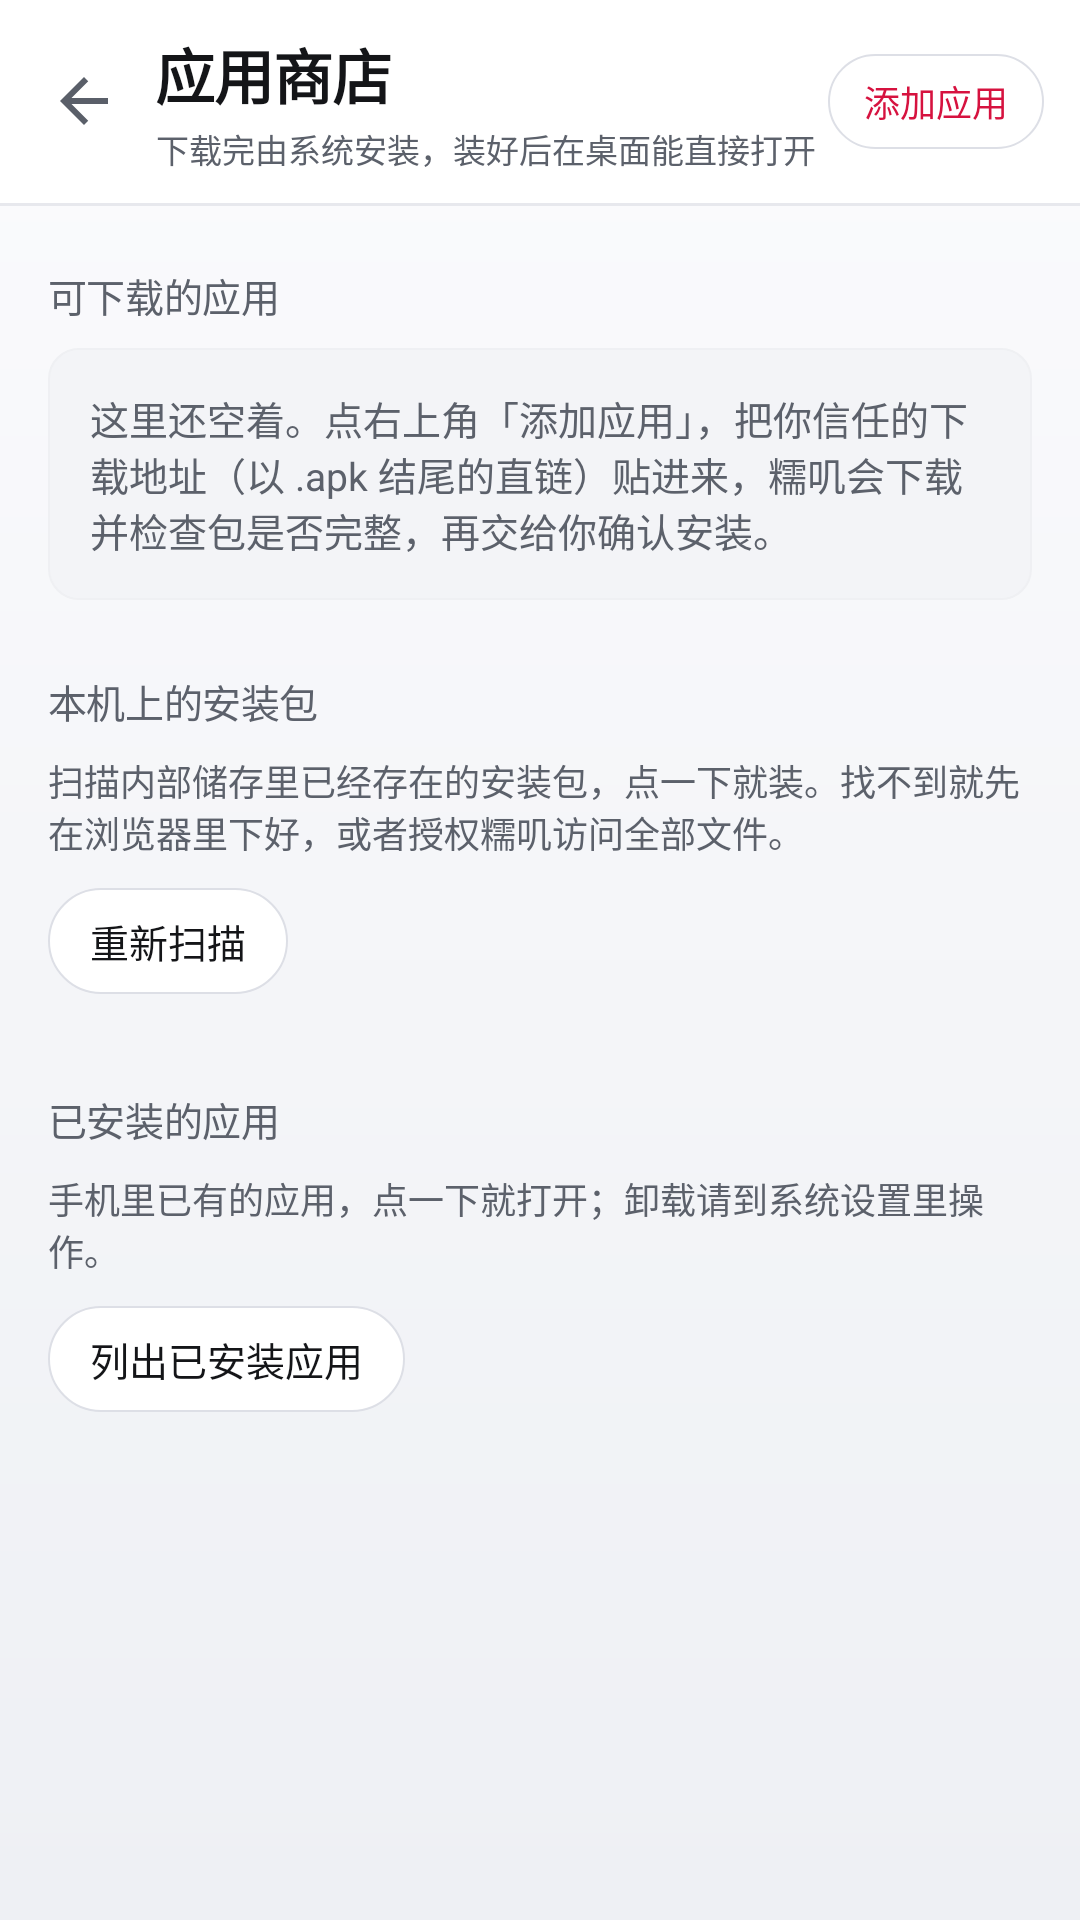

Write the Android layout XML for this screen, with the resource values it uses.
<!-- AndroidManifest.xml: application theme Theme.LingxiChat -->
<!-- res/layout/activity_store.xml -->
<?xml version="1.0" encoding="utf-8"?>
<LinearLayout xmlns:android="http://schemas.android.com/apk/res/android"
    android:layout_width="match_parent"
    android:layout_height="match_parent"
    android:background="@drawable/bg_app"
    android:fitsSystemWindows="true"
    android:orientation="vertical">

    <LinearLayout
        android:layout_width="match_parent"
        android:layout_height="wrap_content"
        android:background="@color/surface"
        android:gravity="center_vertical"
        android:orientation="horizontal"
        android:paddingStart="8dp"
        android:paddingTop="10dp"
        android:paddingEnd="12dp"
        android:paddingBottom="10dp">

        <ImageButton
            android:id="@+id/btnBack"
            android:layout_width="40dp"
            android:layout_height="40dp"
            android:background="?attr/selectableItemBackgroundBorderless"
            android:contentDescription="返回"
            android:src="@drawable/ic_back" />

        <LinearLayout
            android:layout_width="0dp"
            android:layout_height="wrap_content"
            android:layout_marginStart="4dp"
            android:layout_weight="1"
            android:orientation="vertical">

            <TextView
                android:layout_width="wrap_content"
                android:layout_height="wrap_content"
                android:letterSpacing="-0.02"
                android:text="应用商店"
                android:textColor="@color/text_primary"
                android:textSize="20sp"
                android:textStyle="bold" />

            <TextView
                android:layout_width="match_parent"
                android:layout_height="wrap_content"
                android:layout_marginTop="2dp"
                android:text="下载完由系统安装，装好后在桌面能直接打开"
                android:textColor="@color/text_secondary"
                android:textSize="11sp" />
        </LinearLayout>

        <TextView
            android:id="@+id/btnAddApp"
            android:layout_width="wrap_content"
            android:layout_height="wrap_content"
            android:background="@drawable/bg_chip"
            android:paddingStart="12dp"
            android:paddingTop="7dp"
            android:paddingEnd="12dp"
            android:paddingBottom="7dp"
            android:text="添加应用"
            android:textColor="@color/accent"
            android:textSize="12sp" />
    </LinearLayout>

    <View
        android:layout_width="match_parent"
        android:layout_height="1dp"
        android:background="@drawable/bg_divider" />

    <ScrollView
        android:layout_width="match_parent"
        android:layout_height="0dp"
        android:layout_weight="1"
        android:clipToPadding="false"
        android:paddingBottom="24dp">

        <LinearLayout
            android:layout_width="match_parent"
            android:layout_height="wrap_content"
            android:orientation="vertical"
            android:paddingStart="16dp"
            android:paddingTop="6dp"
            android:paddingEnd="16dp">

            <TextView
                style="@style/SettingsSection"
                android:layout_marginStart="0dp"
                android:layout_marginTop="14dp"
                android:text="可下载的应用" />

            <TextView
                android:id="@+id/tvStoreEmpty"
                android:layout_width="match_parent"
                android:layout_height="wrap_content"
                android:background="@drawable/bg_note_card"
                android:padding="14dp"
                android:text="这里还空着。点右上角「添加应用」，把你信任的下载地址（以 .apk 结尾的直链）贴进来，糯叽会下载并检查包是否完整，再交给你确认安装。"
                android:textColor="@color/text_secondary"
                android:textSize="13sp" />

            <LinearLayout
                android:id="@+id/llApps"
                android:layout_width="match_parent"
                android:layout_height="wrap_content"
                android:orientation="vertical" />

            <TextView
                style="@style/SettingsSection"
                android:layout_marginStart="0dp"
                android:layout_marginTop="24dp"
                android:text="本机上的安装包" />

            <TextView
                android:id="@+id/tvApkNote"
                android:layout_width="match_parent"
                android:layout_height="wrap_content"
                android:text="扫描内部储存里已经存在的安装包，点一下就装。找不到就先在浏览器里下好，或者授权糯叽访问全部文件。"
                android:textColor="@color/text_secondary"
                android:textSize="12sp" />

            <TextView
                android:id="@+id/btnRescanApks"
                android:layout_width="wrap_content"
                android:layout_height="wrap_content"
                android:layout_marginTop="10dp"
                android:background="@drawable/bg_chip"
                android:paddingStart="14dp"
                android:paddingTop="8dp"
                android:paddingEnd="14dp"
                android:paddingBottom="8dp"
                android:text="重新扫描"
                android:textColor="@color/text_primary"
                android:textSize="13sp" />

            <LinearLayout
                android:id="@+id/llLocalApks"
                android:layout_width="match_parent"
                android:layout_height="wrap_content"
                android:layout_marginTop="8dp"
                android:orientation="vertical" />

            <TextView
                style="@style/SettingsSection"
                android:layout_marginStart="0dp"
                android:layout_marginTop="24dp"
                android:text="已安装的应用" />

            <TextView
                android:layout_width="match_parent"
                android:layout_height="wrap_content"
                android:text="手机里已有的应用，点一下就打开；卸载请到系统设置里操作。"
                android:textColor="@color/text_secondary"
                android:textSize="12sp" />

            <TextView
                android:id="@+id/btnOpenInstalled"
                android:layout_width="wrap_content"
                android:layout_height="wrap_content"
                android:layout_marginTop="10dp"
                android:background="@drawable/bg_chip"
                android:paddingStart="14dp"
                android:paddingTop="8dp"
                android:paddingEnd="14dp"
                android:paddingBottom="8dp"
                android:text="列出已安装应用"
                android:textColor="@color/text_primary"
                android:textSize="13sp" />

            <LinearLayout
                android:id="@+id/llInstalled"
                android:layout_width="match_parent"
                android:layout_height="wrap_content"
                android:layout_marginTop="8dp"
                android:orientation="vertical" />
        </LinearLayout>
    </ScrollView>
</LinearLayout>
<!-- resources referenced by this layout -->
<resources>
  <color name="accent">#FFD6123F</color>
  <color name="surface">#FFFFFFFF</color>
  <color name="text_primary">#FF141518</color>
  <color name="text_secondary">#FF5C616B</color>
  <!-- drawable bg_app (drawable) -->
  <?xml version="1.0" encoding="utf-8"?>
  <shape xmlns:android="http://schemas.android.com/apk/res/android" android:shape="rectangle">
      <gradient
          android:angle="270"
          android:endColor="@color/bg_bottom"
          android:startColor="@color/bg_top"
          android:type="linear" />
  </shape>
  <!-- drawable bg_divider (drawable) -->
  <?xml version="1.0" encoding="utf-8"?>
  <shape xmlns:android="http://schemas.android.com/apk/res/android" android:shape="rectangle">
      <solid android:color="@color/divider" />
      <size android:height="0.5dp" />
  </shape>
  <!-- drawable bg_note_card (drawable) -->
  <?xml version="1.0" encoding="utf-8"?>
  <shape xmlns:android="http://schemas.android.com/apk/res/android" android:shape="rectangle">
      <solid android:color="@color/code_bg" />
      <stroke
          android:width="0.5dp"
          android:color="@color/hairline" />
      <corners android:radius="10dp" />
  </shape>
  <!-- drawable ic_back (drawable) -->
  <vector xmlns:android="http://schemas.android.com/apk/res/android"
      android:width="24dp" android:height="24dp"
      android:viewportWidth="24" android:viewportHeight="24"
      android:tint="@color/icon_tint">
      <path android:fillColor="@color/icon_tint" android:pathData="M20,11H7.83l5.59,-5.59L12,4l-8,8 8,8 1.41,-1.41L7.83,13H20v-2z" />
  </vector>
  <style name="SettingsSection">
          <item name="android:layout_width">wrap_content</item>
          <item name="android:layout_height">wrap_content</item>
          <item name="android:layout_marginStart">16dp</item>
          <item name="android:layout_marginTop">26dp</item>
          <item name="android:layout_marginBottom">8dp</item>
          <item name="android:textColor">@color/text_secondary</item>
          <item name="android:textSize">13sp</item>
          <item name="android:letterSpacing">-0.01</item>
      </style>
  <color name="bg_bottom">#FFEEF0F4</color>
  <color name="bg_top">#FFFBFBFD</color>
  <color name="ripple_soft">#14000000</color>
  <color name="chip_bg">#FFFFFFFF</color>
  <color name="chip_stroke">#FFDDDFE6</color>
  <color name="divider">#FFE7E8ED</color>
  <color name="code_bg">#FFF3F4F7</color>
  <color name="hairline">#FFEFF0F3</color>
  <color name="icon_tint">#FF5A5F69</color>
  <color name="bg">#FFF2F3F6</color>
  <style name="AlertDialog.Lingxi" parent="ThemeOverlay.Material3.MaterialAlertDialog">
          <item name="colorSurface">@color/dialog_bg</item>
          <item name="colorOnSurface">@color/text_primary</item>
          <item name="colorAccent">@color/accent</item>
          <item name="android:textColorPrimary">@color/text_primary</item>
          <item name="android:windowBackground">@drawable/bg_dialog</item>
      </style>
  <color name="dialog_bg">#FFFFFFFF</color>
  <!-- drawable bg_dialog (drawable) -->
  <?xml version="1.0" encoding="utf-8"?>
  <shape xmlns:android="http://schemas.android.com/apk/res/android" android:shape="rectangle">
      <solid android:color="@color/dialog_bg" />
      <stroke
          android:width="0.5dp"
          android:color="@color/card_stroke" />
      <corners android:radius="14dp" />
  </shape>
  <color name="card_stroke">#FFE2E4EA</color>
</resources>
